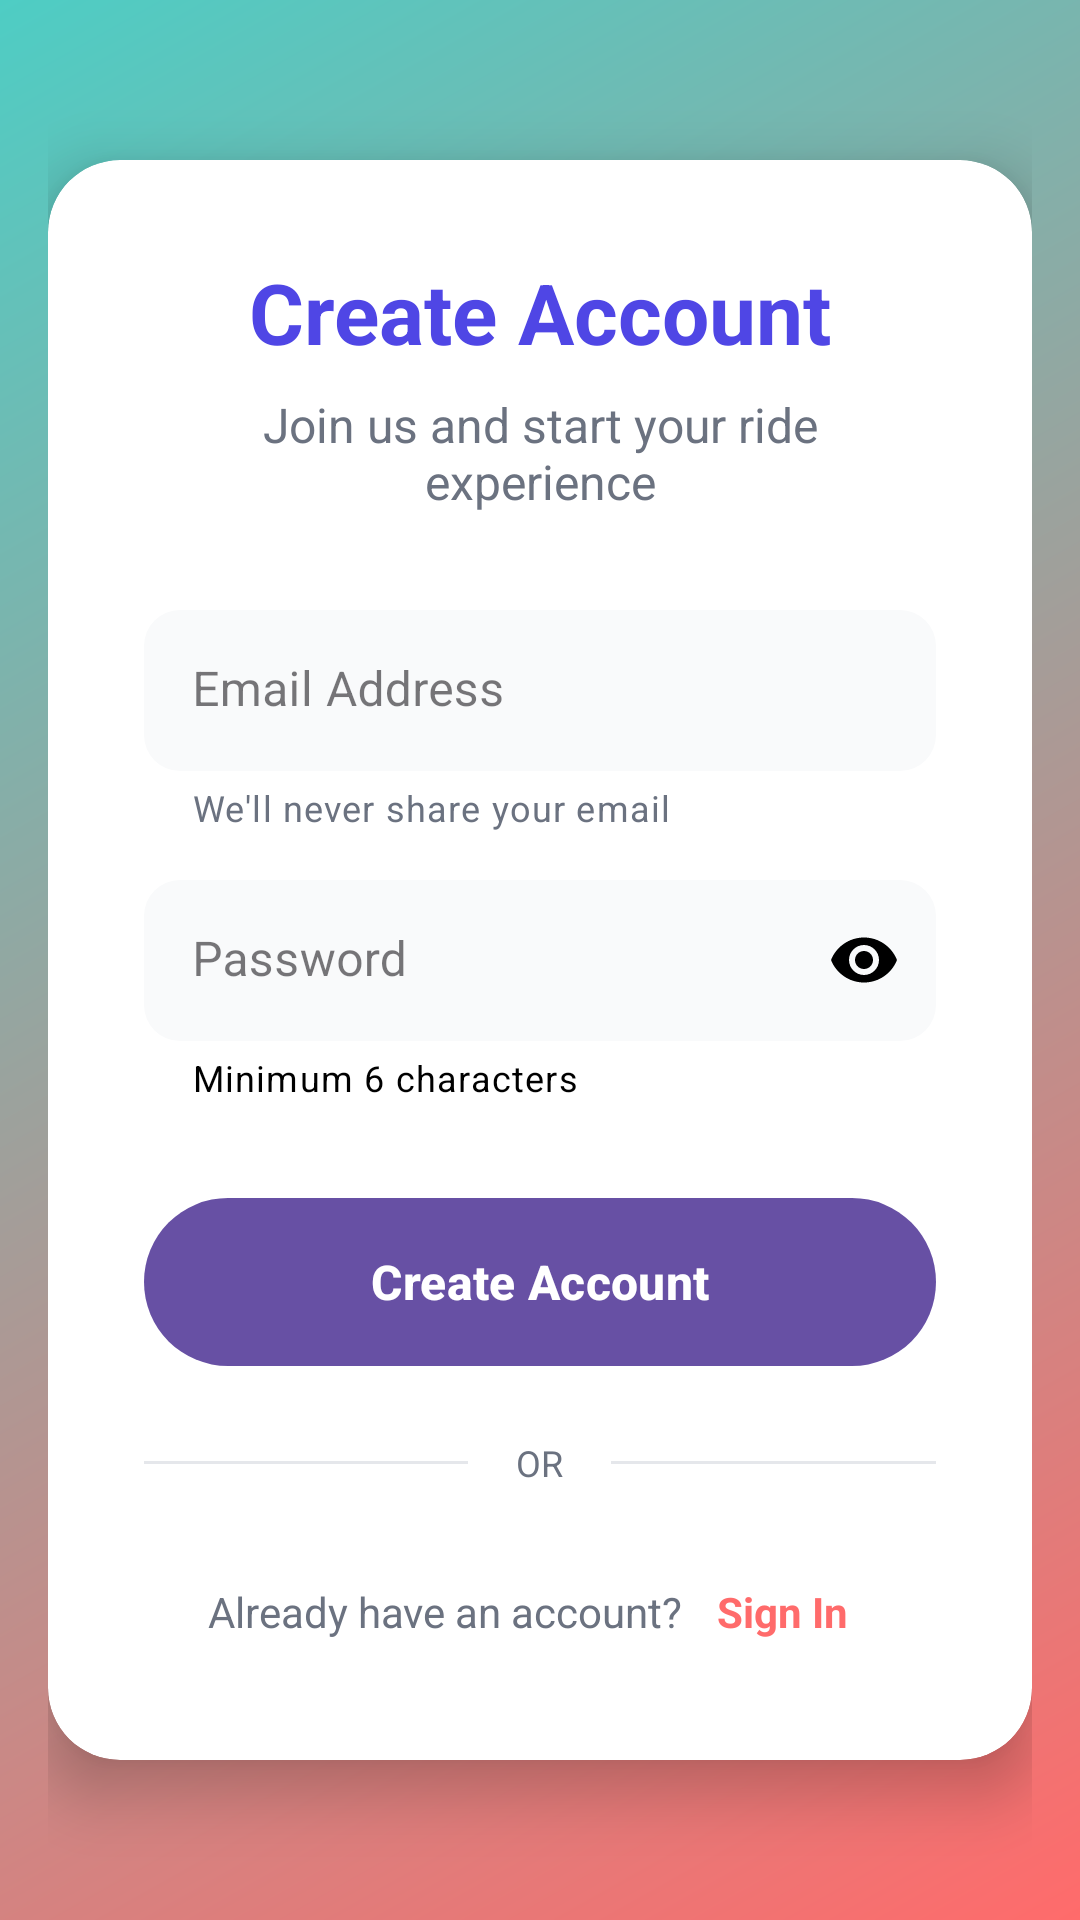

Android layout source for this screen:
<!-- AndroidManifest.xml: application theme Theme.RideDrop -->
<!-- res/layout/activity_register.xml -->
<?xml version="1.0" encoding="utf-8"?>
<RelativeLayout
    xmlns:android="http://schemas.android.com/apk/res/android"
    xmlns:app="http://schemas.android.com/apk/res-auto"
    xmlns:tools="http://schemas.android.com/tools"
    android:layout_width="match_parent"
    android:layout_height="match_parent"
    android:padding="16dp"
    android:background="@drawable/gradient_background_register"
    tools:context=".RegisterActivity">

    
    <ImageView
        android:id="@+id/appLogo"
        android:layout_width="80dp"
        android:layout_height="80dp"
        android:layout_centerHorizontal="true"
        android:layout_above="@id/cardView"
        android:layout_marginBottom="32dp"/>

    
    <androidx.cardview.widget.CardView
        android:id="@+id/cardView"
        android:layout_width="match_parent"
        android:layout_height="wrap_content"
        android:layout_centerInParent="true"
        android:layout_marginTop="50dp"
        app:cardCornerRadius="24dp"
        app:cardElevation="12dp"
        app:cardBackgroundColor="@color/white">

        
        <LinearLayout
            android:layout_width="match_parent"
            android:layout_height="wrap_content"
            android:orientation="vertical"
            android:padding="32dp"
            android:gravity="center_horizontal">

            
            <TextView
                android:layout_width="match_parent"
                android:layout_height="wrap_content"
                android:text="Create Account"
                android:textColor="@color/primary_dark"
                android:textSize="28sp"
                android:textStyle="bold"
                android:gravity="center"
                android:layout_marginBottom="8dp"/>

            
            <TextView
                android:layout_width="match_parent"
                android:layout_height="wrap_content"
                android:text="Join us and start your ride experience"
                android:textColor="@color/text_secondary"
                android:textSize="16sp"
                android:gravity="center"
                android:layout_marginBottom="32dp"/>

            
            <com.google.android.material.textfield.TextInputLayout
                android:layout_width="match_parent"
                android:layout_height="wrap_content"
                android:layout_marginBottom="16dp"
                app:boxBackgroundMode="filled"
                app:boxBackgroundColor="@color/input_background"
                app:boxCornerRadiusTopStart="12dp"
                app:boxCornerRadiusTopEnd="12dp"
                app:boxCornerRadiusBottomStart="12dp"
                app:boxCornerRadiusBottomEnd="12dp"
                app:boxStrokeWidth="0dp"
                app:boxStrokeWidthFocused="2dp"
                app:boxStrokeColor="@color/accent_color"
                app:hintTextColor="@color/accent_color"
                app:startIconDrawable="@drawable/ic_email"
                app:startIconTint="@color/black"
                app:helperText="We'll never share your email"
                app:helperTextTextColor="@color/text_secondary"
                style="@style/Widget.MaterialComponents.TextInputLayout.FilledBox">

                <com.google.android.material.textfield.TextInputEditText
                    android:id="@+id/editTextEmail"
                    android:layout_width="match_parent"
                    android:layout_height="wrap_content"
                    android:hint="Email Address"
                    android:textColor="@color/black"
                    android:textSize="16sp"
                    android:inputType="textEmailAddress"
                    android:padding="16dp"/>

            </com.google.android.material.textfield.TextInputLayout>

            
            <com.google.android.material.textfield.TextInputLayout
                android:layout_width="match_parent"
                android:layout_height="wrap_content"
                android:layout_marginBottom="32dp"
                app:boxBackgroundMode="filled"
                app:boxBackgroundColor="@color/input_background"
                app:boxCornerRadiusTopStart="12dp"
                app:boxCornerRadiusTopEnd="12dp"
                app:boxCornerRadiusBottomStart="12dp"
                app:boxCornerRadiusBottomEnd="12dp"
                app:boxStrokeWidth="0dp"
                app:boxStrokeWidthFocused="2dp"
                app:boxStrokeColor="@color/accent_color"
                app:hintTextColor="@color/accent_color"
                app:startIconTint="@color/black"
                app:endIconMode="password_toggle"
                app:endIconTint="@color/black"
                app:helperText="Minimum 6 characters"
                app:helperTextTextColor="@color/black"
                style="@style/Widget.MaterialComponents.TextInputLayout.FilledBox">

                <com.google.android.material.textfield.TextInputEditText
                    android:id="@+id/editTextPassword"
                    android:layout_width="match_parent"
                    android:layout_height="wrap_content"
                    android:hint="Password"
                    android:textColor="@color/black"
                    android:textSize="16sp"
                    android:inputType="textPassword"
                    android:padding="16dp"/>

            </com.google.android.material.textfield.TextInputLayout>

            
            <com.google.android.material.button.MaterialButton
                android:id="@+id/buttonRegister"
                android:layout_width="match_parent"
                android:layout_height="56dp"
                android:text="Create Account"
                android:background="@drawable/button_gradient_register"
                android:textColor="@color/white"
                android:textSize="16sp"
                android:textStyle="bold"
                android:textAllCaps="false"
                android:elevation="8dp"
                app:cornerRadius="28dp"
                app:rippleColor="@color/button_ripple"
                android:layout_marginBottom="24dp"/>

            
            <LinearLayout
                android:layout_width="match_parent"
                android:layout_height="wrap_content"
                android:orientation="horizontal"
                android:gravity="center_vertical"
                android:layout_marginBottom="24dp">

                <View
                    android:layout_width="0dp"
                    android:layout_height="1dp"
                    android:layout_weight="1"
                    android:background="@color/divider_color"/>

                <TextView
                    android:layout_width="wrap_content"
                    android:layout_height="wrap_content"
                    android:text="OR"
                    android:textColor="@color/text_secondary"
                    android:textSize="12sp"
                    android:paddingHorizontal="16dp"/>

                <View
                    android:layout_width="0dp"
                    android:layout_height="1dp"
                    android:layout_weight="1"
                    android:background="@color/divider_color"/>

            </LinearLayout>

            
            <LinearLayout
                android:layout_width="match_parent"
                android:layout_height="wrap_content"
                android:orientation="horizontal"
                android:gravity="center">

                <TextView
                    android:layout_width="wrap_content"
                    android:layout_height="wrap_content"
                    android:text="Already have an account? "
                    android:textColor="@color/text_secondary"
                    android:textSize="14sp"/>

                <TextView
                    android:id="@+id/textViewLogin"
                    android:layout_width="wrap_content"
                    android:layout_height="wrap_content"
                    android:text="Sign In"
                    android:textColor="@color/accent_color"
                    android:textSize="14sp"
                    android:textStyle="bold"
                    android:clickable="true"
                    android:focusable="true"
                    android:padding="8dp"/>

            </LinearLayout>

        </LinearLayout>
    </androidx.cardview.widget.CardView>

</RelativeLayout>
<!-- resources referenced by this layout -->
<resources>
  <color name="accent_color">#FF6B6B</color>
  <color name="black">#FF000000</color>
  <color name="button_ripple">#FFFFFF33</color>
  <color name="divider_color">#E5E7EB</color>
  <color name="input_background">#F9FAFB</color>
  <color name="primary_dark">#4F46E5</color>
  <color name="text_secondary">#6B7280</color>
  <color name="white">#FFFFFFFF</color>
  <!-- drawable button_gradient_register (drawable) -->
  <?xml version="1.0" encoding="utf-8"?>
  <shape xmlns:android="http://schemas.android.com/apk/res/android">
      <gradient
          android:type="linear"
          android:angle="45"
          android:startColor="#FF6B6B"
          android:endColor="#FF8E53"/>
      <corners android:radius="28dp"/>
  </shape>
  <!-- drawable gradient_background_register (drawable) -->
  <?xml version="1.0" encoding="utf-8"?>
  <shape xmlns:android="http://schemas.android.com/apk/res/android">
      <gradient
          android:type="linear"
          android:angle="135"
          android:startColor="#FF6B6B"
          android:endColor="#4ECDC4"/>
  </shape>
  <style name="Theme.RideDrop" parent="Base.Theme.RideDrop" />
  <style name="Base.Theme.RideDrop" parent="Theme.Material3.DayNight.NoActionBar">
          
          
      </style>
</resources>
